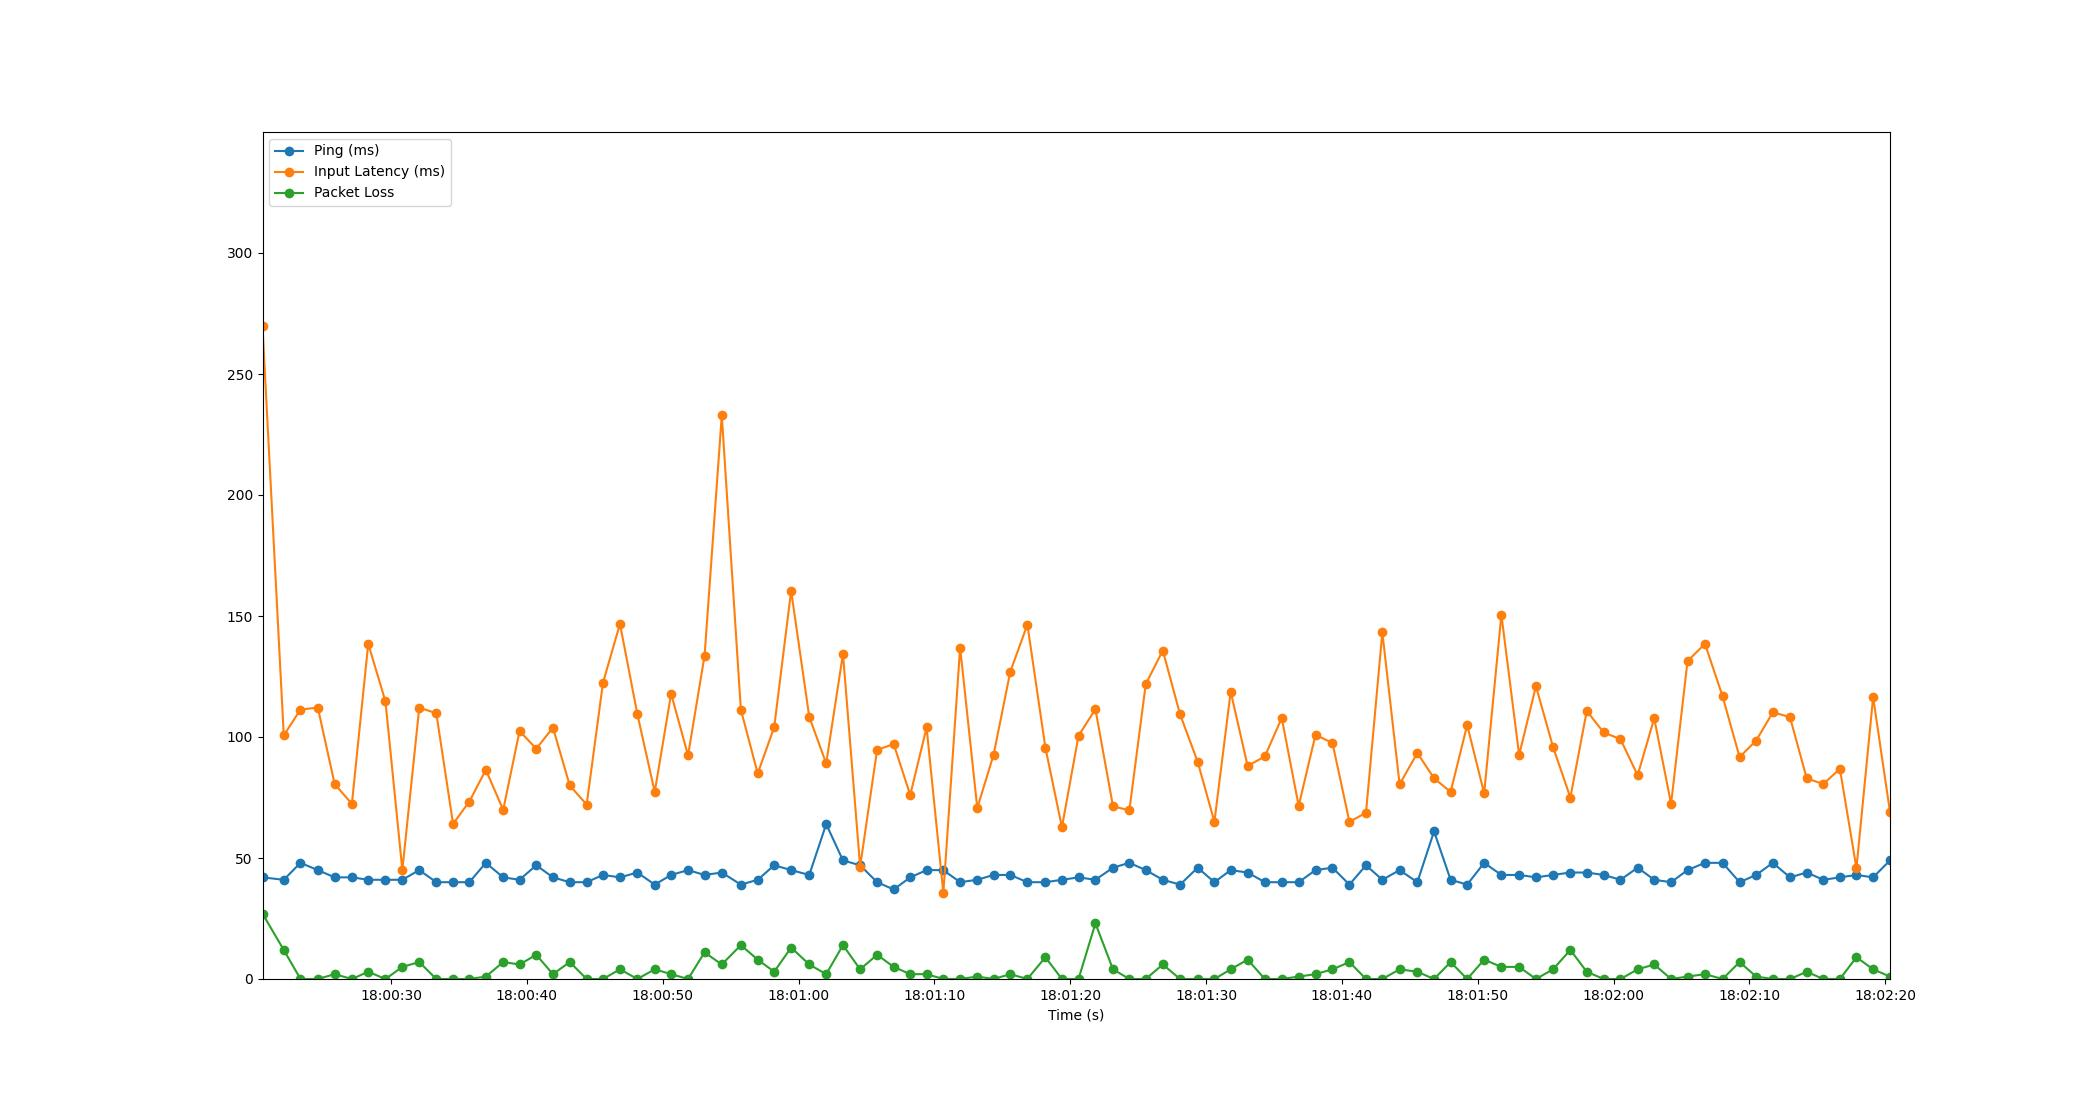

Source data for this figure (header and first rows):
Time, Timestamp, Ping, Packet Loss, Input Latency
6.4373016357421875e-06, 2023-07-18 18:00:20.537409, 42, 27, 269.6
1.566, 2023-07-18 18:00:22.103392, 41, 12, 100.6
2.795, 2023-07-18 18:00:23.332217, 48, 0, 111.3
4.072, 2023-07-18 18:00:24.609873, 45, 0, 112.1
5.31, 2023-07-18 18:00:25.846937, 42, 2, 80.6
6.579, 2023-07-18 18:00:27.116885, 42, 0, 72.35
7.783, 2023-07-18 18:00:28.320206, 41, 3, 138.5
9.05, 2023-07-18 18:00:29.587204, 41, 0, 114.7
10.29, 2023-07-18 18:00:30.831274, 41, 5, 45.01
11.54, 2023-07-18 18:00:32.077357, 45, 7, 112.1
12.79, 2023-07-18 18:00:33.332187, 40, 0, 109.8
14.03, 2023-07-18 18:00:34.566215, 40, 0, 64.1
15.23, 2023-07-18 18:00:35.763771, 40, 0, 73.33
16.44, 2023-07-18 18:00:36.977572, 48, 1, 86.4
17.72, 2023-07-18 18:00:38.257148, 42, 7, 69.93
18.92, 2023-07-18 18:00:39.459374, 41, 6, 102.4
20.15, 2023-07-18 18:00:40.690126, 47, 10, 95.17
21.38, 2023-07-18 18:00:41.918253, 42, 2, 103.9
22.62, 2023-07-18 18:00:43.154760, 40, 7, 79.98
23.86, 2023-07-18 18:00:44.399837, 40, 0, 72.07
25.06, 2023-07-18 18:00:45.602150, 43, 0, 122.4
26.31, 2023-07-18 18:00:46.851990, 42, 4, 146.7
27.6, 2023-07-18 18:00:48.133245, 44, 0, 109.4
28.87, 2023-07-18 18:00:49.411201, 39, 4, 77.26
30.08, 2023-07-18 18:00:50.617634, 43, 2, 117.9
31.33, 2023-07-18 18:00:51.863144, 45, 0, 92.39
32.54, 2023-07-18 18:00:53.080207, 43, 11, 133.6
33.81, 2023-07-18 18:00:54.347083, 44, 6, 232.9
35.21, 2023-07-18 18:00:55.751420, 39, 14, 111.3
36.45, 2023-07-18 18:00:56.992089, 41, 8, 84.93
37.67, 2023-07-18 18:00:58.207438, 47, 3, 104.1
38.91, 2023-07-18 18:00:59.452180, 45, 13, 160.4
40.25, 2023-07-18 18:01:00.787064, 43, 6, 108.3
41.5, 2023-07-18 18:01:02.033283, 64, 2, 89.09
42.73, 2023-07-18 18:01:03.268101, 49, 14, 134.4
43.99, 2023-07-18 18:01:04.531228, 47, 4, 46.4
45.24, 2023-07-18 18:01:05.779888, 40, 10, 94.69
46.47, 2023-07-18 18:01:07.003183, 37, 5, 97.06
47.68, 2023-07-18 18:01:08.220249, 42, 2, 76.03
48.89, 2023-07-18 18:01:09.423487, 45, 2, 103.9
50.12, 2023-07-18 18:01:10.658336, 45, 0, 35.49
51.35, 2023-07-18 18:01:11.892206, 40, 0, 137
52.62, 2023-07-18 18:01:13.155703, 41, 1, 70.65
53.82, 2023-07-18 18:01:14.359257, 43, 0, 92.76
55.05, 2023-07-18 18:01:15.584198, 43, 2, 126.9
56.31, 2023-07-18 18:01:16.843427, 40, 0, 146.5
57.63, 2023-07-18 18:01:18.167087, 40, 9, 95.65
58.85, 2023-07-18 18:01:19.387612, 41, 0, 62.71
60.07, 2023-07-18 18:01:20.608219, 42, 0, 100.5
61.31, 2023-07-18 18:01:21.852233, 41, 23, 111.5
62.61, 2023-07-18 18:01:23.145260, 46, 4, 71.35
63.81, 2023-07-18 18:01:24.350321, 48, 0, 69.7
65.02, 2023-07-18 18:01:25.557609, 45, 0, 121.9
66.27, 2023-07-18 18:01:26.811661, 41, 6, 135.7
67.55, 2023-07-18 18:01:28.085655, 39, 0, 109.3
68.84, 2023-07-18 18:01:29.377840, 46, 0, 89.79
70.07, 2023-07-18 18:01:30.610257, 40, 0, 64.96
71.27, 2023-07-18 18:01:31.810679, 45, 4, 118.7
72.52, 2023-07-18 18:01:33.056754, 44, 8, 88.03
73.79, 2023-07-18 18:01:34.325604, 40, 0, 91.98
... 37 more rows
